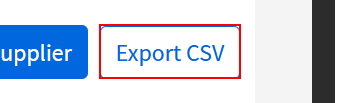
Task: Robotic Enterprise Framework for linear process
Workflow: Process

Step 1: click on the link 'Export CSV' in window 'UiPath Demo App' (chrome.exe)

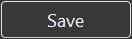
Step 2: On Element Appear 'Button' in window 'Save As' (chrome.exe)

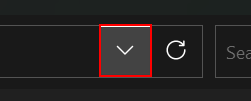
Step 3: click on the push button 'Previous Locations' in window 'Save As' (chrome.exe)

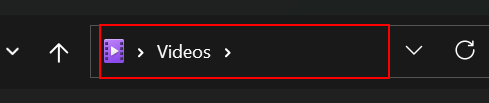
Step 4: type "[in_Config("Location").ToString+ "[k(enter)]"]" into 'Address' in window 'Save As' (chrome.exe)

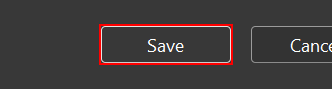
Step 5: click in window 'Save As' (chrome.exe)
